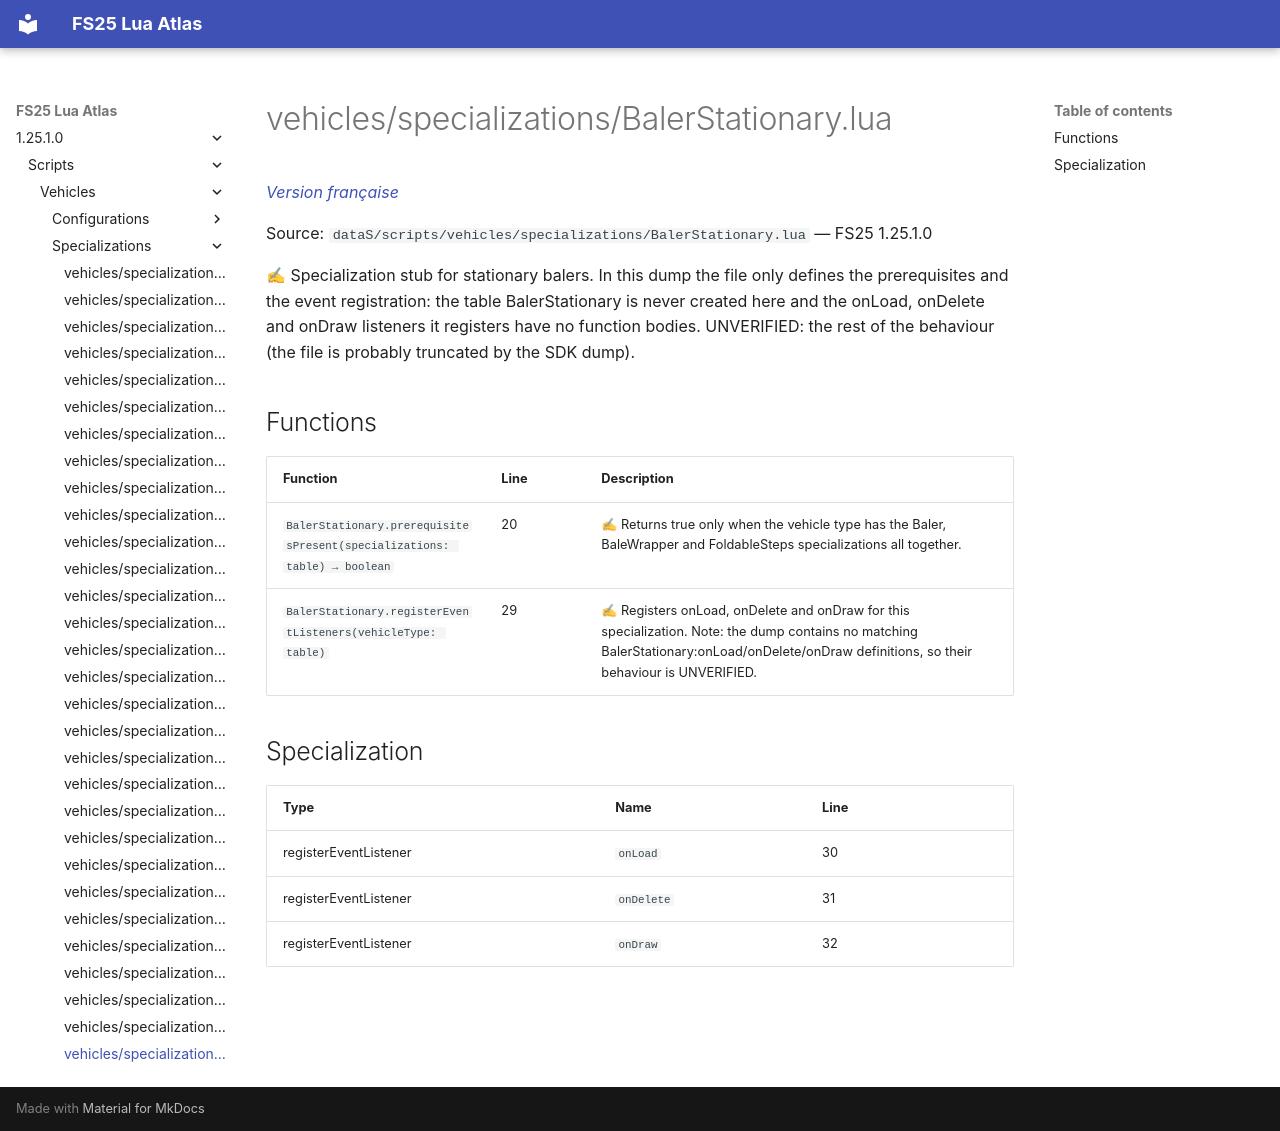

repository: Tim0219800/fs25-lua-atlas · page: 1.25.1.0/scripts/vehicles/specializations/BalerStationary.html · generator: mkdocs

# vehicles/specializations/BalerStationary.lua

*[Version française](../../../fr/scripts/vehicles/specializations/BalerStationary.md)*

Source: `dataS/scripts/vehicles/specializations/BalerStationary.lua` — FS25 1.25.1.0

✍ Specialization stub for stationary balers. In this dump the file only defines the prerequisites and the event registration: the table BalerStationary is never created here and the onLoad, onDelete and onDraw listeners it registers have no function bodies. UNVERIFIED: the rest of the behaviour (the file is probably truncated by the SDK dump).


## Functions

| Function | Line | Description |
|---|---|---|
| `BalerStationary.prerequisitesPresent(specializations: table) → boolean` | 20 | ✍ Returns true only when the vehicle type has the Baler, BaleWrapper and FoldableSteps specializations all together. |
| `BalerStationary.registerEventListeners(vehicleType: table)` | 29 | ✍ Registers onLoad, onDelete and onDraw for this specialization. Note: the dump contains no matching BalerStationary:onLoad/onDelete/onDraw definitions, so their behaviour is UNVERIFIED. |

## Specialization

| Type | Name | Line |
|---|---|---|
| registerEventListener | `onLoad` | 30 |
| registerEventListener | `onDelete` | 31 |
| registerEventListener | `onDraw` | 32 |
